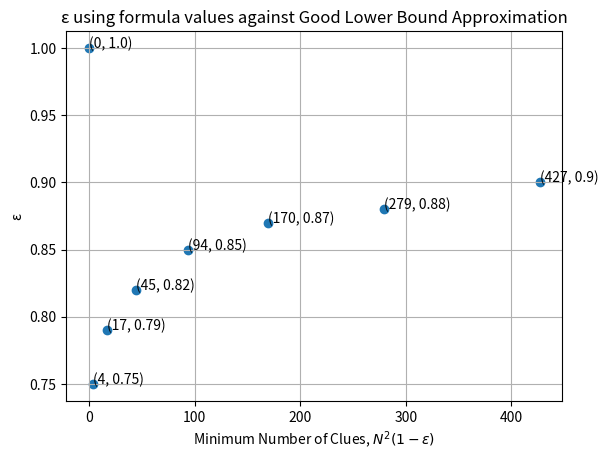

Write the Python code that produced this figure.
# Interesting plots for MSCP COMP30190
import matplotlib.pyplot as plt
import numpy as np
from scipy.interpolate import interp1d
import math

# Scatter Plot with points
print("Final Year Project Design and Implementation (COMP30190)")
x_axis = [x * x for x in range(2, 6)]
y_axis = [4.08, 22.87, 82.03, 220.78]
plt.scatter(x_axis, y_axis)
for i_x, i_y in zip(x_axis, y_axis):
    plt.text(i_x, i_y, '({}, {})'.format(i_x, i_y))
plt.xlabel('Size of Sudoku grid, N')
plt.ylabel('Minimum Number of Clues, $N^2(1 - ε)$')
# plt.vlines(x_axis, 0, y_axis, linestyle="dashed")
# plt.hlines(y_axis, 0, x_axis, linestyle="dashed")
plt.title('Upper Bound Approximation using POI of C and R')
plt.grid()
plt.savefig('mscp_it_plot_upperbound.png')

# Smooth curve
print("Final Year Project Design and Implementation (COMP30190)")
plt.clf()
x_axis = np.array(x_axis)
y_axis = np.array(y_axis)
x_new = np.linspace(x_axis.min(), x_axis.max(),500)

f = interp1d(x_axis, y_axis, kind='quadratic')
y_smooth=f(x_new)

plt.plot (x_new,y_smooth)
plt.scatter (x_axis, y_axis)
for i_x, i_y in zip(x_axis, y_axis):
    plt.text(i_x, i_y, '({}, {})'.format(i_x, i_y))
plt.xlabel('Size of Sudoku grid, N')
plt.ylabel('Minimum Number of Clues, $N^2(1 - ε)$')
# plt.vlines(x_axis, 0, y_axis, linestyle="dashed")
# plt.hlines(y_axis, 0, x_axis, linestyle="dashed")
plt.title('Upper Bound Approximation using POI of C and R')
plt.grid()
plt.savefig('mscp_it_plot_upperboundsmooth.png')

# Plotting capacity against probability of erasure, ε
print("Final Year Project Design and Implementation (COMP30190)")
plt.clf()
x_axis = [0.74, 0.72, 0.68, 0.65]
y_axis = [0.51, 0.90, 1.28, 1.64]
plt.scatter(x_axis, y_axis)
for i_x, i_y in zip(x_axis, y_axis):
    plt.text(i_x, i_y, '({}, {})'.format(i_x, i_y))
plt.xlabel('ε')
plt.ylabel('Capacity (C)')
plt.title('Capacity (C) against ε')
plt.grid()
plt.savefig('mscp_it_plot_cap_epsilon.png')

# Plotting rate and capacity against probability of erasure, ε
# print("Final Year Project Design and Implementation (COMP30190)")
# plt.clf()
# plt.plot([0.7446898437, 0.7176458017, 0.6795661468, 0.6467488305], [0.5106203126, 0.8950416323, 1.281735413, 1.64044763], label='Rate')
# plt.plot([0.7446898437, 0.7176458017, 0.6795661468, 0.6467488305], [1, 4, 9, 16], label='second plot')
# plt.legend()

# Good lower bound approximation for MSCP
epsilon_approximations = []
for i in range(1, 9):
    # print("i: {}".format(i))
    epsilon_approximations.append(((i**2 - 1) / i**2)**(i - 1))
print("Epsilon Approximations:", epsilon_approximations)
min_num_clues = []
for i in range(1, len(epsilon_approximations) + 1):
    min_num_clues.append( math.floor((i**2 * i**2) * (1 - epsilon_approximations[i - 1])) )
print("Minimum Number of Clues:", min_num_clues)
print("Sudoku of size N x N:", [x**2 * x**2 for x in range(1, 9)])

# Plotting good lower bound approximation for MSCP
print("Final Year Project Design and Implementation (COMP30190)")
plt.clf()
x_axis = [x * x for x in range(1, 9)]
y_axis = min_num_clues
plt.scatter(x_axis, y_axis)
for i_x, i_y in zip(x_axis, y_axis):
    plt.text(i_x, i_y, '({}, {})'.format(i_x, i_y))
plt.xlabel('Size of Sudoku grid, N')
plt.ylabel('Minimum Number of Clues, $N^2(1 - ε)$')
plt.title('Lower Bound Approximation')
# plt.vlines(x_axis, 0, y_axis, linestyle="dashed")
# plt.hlines(y_axis, 0, x_axis, linestyle="dashed")
plt.grid()
plt.savefig('mscp_it_plot_goodlowerbound.png')

# Plotting good lower bound approximation for MSCP smooth
print("Final Year Project Design and Implementation (COMP30190)")
plt.clf()
x_axis = np.array(x_axis)
y_axis = np.array(y_axis)
x_new = np.linspace(x_axis.min(), x_axis.max(),500)

f = interp1d(x_axis, y_axis, kind='quadratic')
y_smooth=f(x_new)

plt.plot (x_new,y_smooth)
plt.scatter (x_axis, y_axis)
for i_x, i_y in zip(x_axis, y_axis):
    plt.text(i_x, i_y, '({}, {})'.format(i_x, i_y))
plt.xlabel('Size of Sudoku grid, N')
plt.ylabel('Minimum Number of Clues, $N^2(1 - ε)$')
plt.title('Lower Bound Approximation')
# plt.vlines(x_axis, 0, y_axis, linestyle="dashed")
# plt.hlines(y_axis, 0, x_axis, linestyle="dashed")
plt.grid()
plt.savefig('mscp_it_plot_goodlowerbound_smooth.png')
# round(x, 2)

# Plotting N against ε formula values
print("Final Year Project Design and Implementation (COMP30190)")
plt.clf()
x_axis = epsilon_approximations
y_axis = [x * x for x in range(1, 9)]
plt.scatter(x_axis, y_axis)
for i_x, i_y in zip(x_axis, y_axis):
    plt.text(i_x, i_y, '({}, {})'.format(i_x, i_y))
plt.xlabel('ε')
plt.ylabel('Size of Sudoku grid, N')
plt.title('N against ε formula values')
# plt.vlines(x_axis, 0, y_axis, linestyle="dashed")
# plt.hlines(y_axis, 0, x_axis, linestyle="dashed")
plt.grid()
plt.savefig('mscp_it_plot_grideformula.png')

# Plotting N against ε formula values smooth
print("Final Year Project Design and Implementation (COMP30190)")
plt.clf()
x_axis = np.array(x_axis)
y_axis = np.array(y_axis)
x_new = np.linspace(x_axis.min(), x_axis.max(),500)

f = interp1d(x_axis, y_axis, kind='quadratic')
y_smooth=f(x_new)

plt.plot (x_new,y_smooth)
plt.scatter (x_axis, y_axis)
for i_x, i_y in zip(x_axis, y_axis):
    plt.text(i_x, i_y, '({}, {})'.format(i_x, i_y))
plt.xlabel('ε')
plt.ylabel('Size of Sudoku grid, N')
plt.title('N against ε formula values')
# plt.vlines(x_axis, 0, y_axis, linestyle="dashed")
# plt.hlines(y_axis, 0, x_axis, linestyle="dashed")
plt.grid()
plt.savefig('mscp_it_plot_grideformula_smooth.png')

# Plotting n against ε formula values 
print("Final Year Project Design and Implementation (COMP30190)")
plt.clf()
x_axis = epsilon_approximations
y_axis = [y for y in range(1, 9)]
plt.scatter(x_axis, y_axis)
for i_x, i_y in zip(x_axis, y_axis):
    plt.text(i_x, i_y, '({}, {})'.format(i_x, i_y))
plt.xlabel('ε')
plt.ylabel('Size of Sudoku subgrid, n')
plt.title('n against ε formula values')
# plt.vlines(x_axis, 0, y_axis, linestyle="dashed")
# plt.hlines(y_axis, 0, x_axis, linestyle="dashed")
plt.grid()
plt.savefig('mscp_it_plot_subgrideformula.png')

# Plotting n against ε formula values smooth
print("Final Year Project Design and Implementation (COMP30190)")
plt.clf()
x_axis = np.array(x_axis)
y_axis = np.array(y_axis)
x_new = np.linspace(x_axis.min(), x_axis.max(),500)

f = interp1d(x_axis, y_axis, kind='quadratic')
y_smooth=f(x_new)

plt.plot (x_new,y_smooth)
plt.scatter (x_axis, y_axis)
for i_x, i_y in zip(x_axis, y_axis):
    plt.text(i_x, i_y, '({}, {})'.format(i_x, i_y))
plt.xlabel('ε')
plt.ylabel('Size of Sudoku subgrid, n')
plt.title('n against ε formula values')
# plt.vlines(x_axis, 0, y_axis, linestyle="dashed")
# plt.hlines(y_axis, 0, x_axis, linestyle="dashed")
plt.grid()
plt.savefig('mscp_it_plot_subgrideformula_smooth.png')

# Plotting Capacity against ε formula values
print("Final Year Project Design and Implementation (COMP30190)")
x_axis = epsilon_approximations
y_axis = []
for i in range(1, len(epsilon_approximations) + 1):
    y_axis.append((1 - epsilon_approximations[i - 1]) * math.log((i)**2, 2))
plt.clf()
x_axis = [round(x, 2) for x in x_axis]
y_axis = [round(y, 2) for y in y_axis]
plt.scatter(x_axis, y_axis)
for i_x, i_y in zip(x_axis, y_axis):
    plt.text(i_x, i_y, '({}, {})'.format(i_x, i_y))
plt.xlabel('ε')
plt.ylabel('Capacity (C)')
plt.title('Capacity (C) against ε using ε formula values')
# plt.vlines(x_axis, 0, y_axis, linestyle="dashed")
# plt.hlines(y_axis, 0, x_axis, linestyle="dashed")
plt.grid()
plt.savefig('mscp_it_plot_ceformula.png')

# Plotting Capacity against ε formula values smooth
print("Final Year Project Design and Implementation (COMP30190)")
plt.clf()
x_axis = np.array(x_axis)
y_axis = np.array(y_axis)
x_new = np.linspace(x_axis.min(), x_axis.max(),500)

f = interp1d(x_axis, y_axis, kind='quadratic')
y_smooth=f(x_new)

plt.plot (x_new,y_smooth)
plt.scatter (x_axis, y_axis)
for i_x, i_y in zip(x_axis, y_axis):
    plt.text(i_x, i_y, '({}, {})'.format(i_x, i_y))
plt.xlabel('ε')
plt.ylabel('Capacity (C)')
plt.title('Capacity (C) against ε using ε formula values')
# plt.vlines(x_axis, 0, y_axis, linestyle="dashed")
# plt.hlines(y_axis, 0, x_axis, linestyle="dashed")
plt.grid()
plt.savefig('mscp_it_plot_ceformula_smooth.png')

# Plotting Minimum Number of Clues against ε
print("Final Year Project Design and Implementation (COMP30190)")
plt.clf()
x_axis = [round(e, 2) for e in epsilon_approximations]
y_axis = min_num_clues
plt.scatter(x_axis, y_axis)
for i_x, i_y in zip(x_axis, y_axis):
    plt.text(i_x, i_y, '({}, {})'.format(i_x, i_y))
plt.xlabel('ε')
plt.ylabel('Minimum Number of Clues, $N^2(1 - ε)$')
plt.title('Lower Bound Approximation against ε using formula values')
# plt.vlines(x_axis, 0, y_axis, linestyle="dashed")
# plt.hlines(y_axis, 0, x_axis, linestyle="dashed")
plt.grid()
plt.savefig('mscp_it_plot_goodlowerboundeformula.png')

# 
print("Final Year Project Design and Implementation (COMP30190)")
plt.clf()
x_axis = np.array(x_axis)
y_axis = np.array(y_axis)
x_new = np.linspace(x_axis.min(), x_axis.max(),500)

f = interp1d(x_axis, y_axis, kind='quadratic')
y_smooth=f(x_new)

plt.plot (x_new,y_smooth)
plt.scatter (x_axis, y_axis)
for i_x, i_y in zip(x_axis, y_axis):
    plt.text(i_x, i_y, '({}, {})'.format(i_x, i_y))
plt.xlabel('ε')
plt.ylabel('Minimum Number of Clues, $N^2(1 - ε)$')
plt.title('Lower Bound Approximation against ε using formula values')
# plt.vlines(x_axis, 0, y_axis, linestyle="dashed")
# plt.hlines(y_axis, 0, x_axis, linestyle="dashed")
plt.grid()
plt.savefig('mscp_it_plot_goodlowerboundeformula_smooth.png')


# Plotting ε against Minimum Number of Clues
print("Final Year Project Design and Implementation (COMP30190)")
plt.clf()
x_axis = min_num_clues
y_axis = [round(e, 2) for e in epsilon_approximations]
plt.scatter(x_axis, y_axis)
for i_x, i_y in zip(x_axis, y_axis):
    plt.text(i_x, i_y, '({}, {})'.format(i_x, i_y))
plt.xlabel('Minimum Number of Clues, $N^2(1 - ε)$')
plt.ylabel('ε')
plt.title('ε using formula values against Good Lower Bound Approximation')
# plt.vlines(x_axis, 0, y_axis, linestyle="dashed")
# plt.hlines(y_axis, 0, x_axis, linestyle="dashed")
plt.grid()
plt.savefig('mscp_it_plot_egoodlowerboundformula.png')